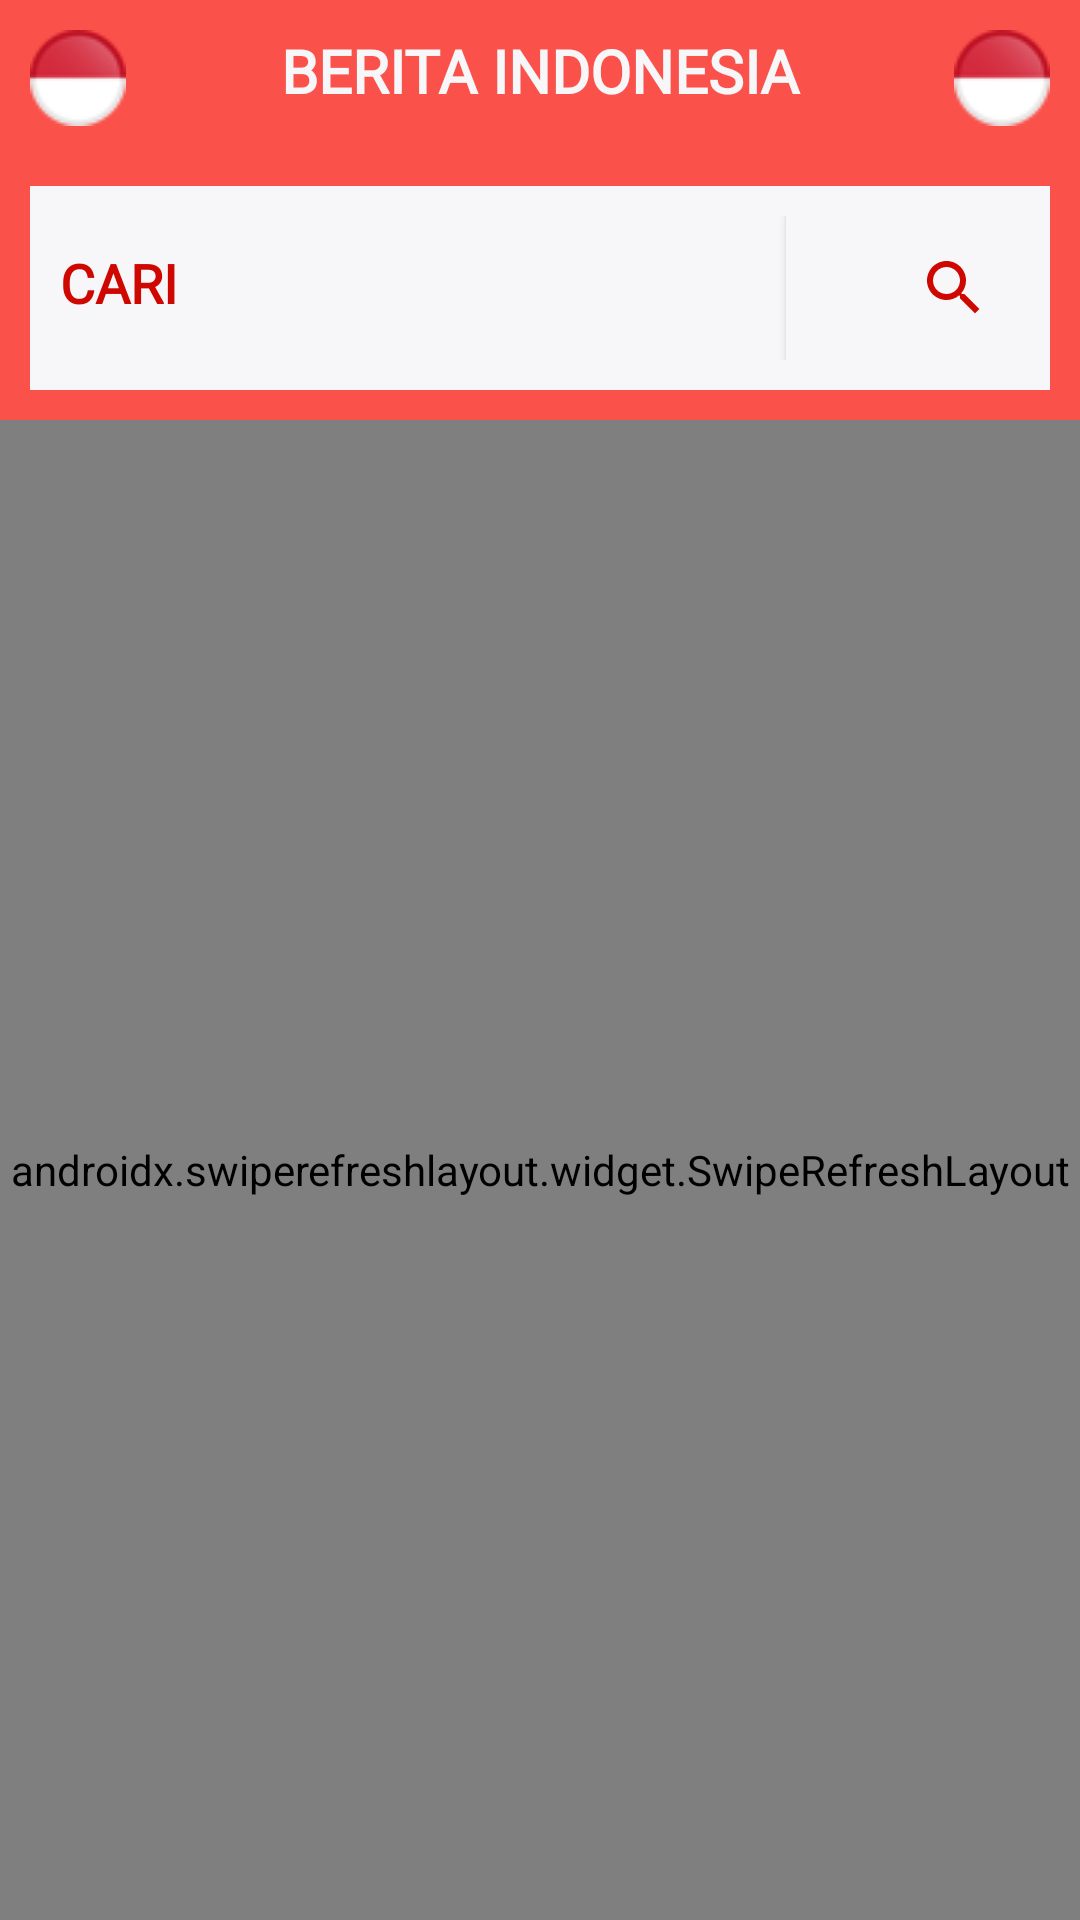

Android layout source for this screen:
<!-- AndroidManifest.xml: activity theme Theme.Design.NoActionBar -->
<!-- res/layout/activity_main.xml -->
<?xml version="1.0" encoding="utf-8"?>
<LinearLayout xmlns:android="http://schemas.android.com/apk/res/android"
xmlns:app="http://schemas.android.com/apk/res-auto"
xmlns:tools="http://schemas.android.com/tools"
android:layout_width="match_parent"
android:layout_height="match_parent"
android:background="@color/lightred"
android:orientation="vertical"
tools:context=".Main.MainActivity">

    <TextView
    android:layout_width="match_parent"
    android:layout_height="wrap_content"
    android:background="@color/lightred"
    android:padding="10dp"
    android:text="BERITA INDONESIA"
        android:drawableLeft="@drawable/indonesiabuttonflag32"
        android:drawableRight="@drawable/indonesiabuttonflag32"
    android:fontFamily="@font/paytone_one"
    android:textAlignment="center"
    android:textColor="@color/white"
    android:textSize="20sp"
    android:textStyle="bold" />

<GridLayout
    android:layout_width="match_parent"
    android:layout_height="wrap_content"
    android:background="@color/white"
    android:layout_margin="10dp"
    android:paddingTop="10dp"
    android:paddingBottom="10dp"
    android:columnCount="2"
    android:rowCount="2">

    <EditText
        android:id="@+id/edtQuery"
        android:layout_width="wrap_content"
        android:layout_height="wrap_content"
        android:layout_row="0"
        android:layout_column="0"
        android:layout_columnWeight="1"
        android:background="@color/white"
        android:ems="10"
        android:fontFamily="@font/paytone_one"
        android:hint="CARI"
        android:inputType="textPersonName"
        android:padding="10dp"
        android:textColor="@color/red"
        android:textColorHint="@color/red"
        android:textStyle="bold" />

    <Button
        android:id="@+id/btnSearch"
        android:layout_width="wrap_content"
        android:layout_height="wrap_content"
        android:layout_row="0"
        android:layout_column="1"
        android:background="@color/white"
        android:drawableRight="@drawable/ic_search_red_24dp"
        android:paddingRight="20dp" />

</GridLayout>

<androidx.swiperefreshlayout.widget.SwipeRefreshLayout

    android:id="@+id/swipeRefresh"
    android:layout_width="match_parent"
    android:layout_height="match_parent">
    <androidx.recyclerview.widget.RecyclerView
        android:id="@+id/rvBerita"
        android:layout_width="match_parent"
        android:layout_height="match_parent"
        android:background="@color/lightred"
        android:layout_marginTop="5dp" />

</androidx.swiperefreshlayout.widget.SwipeRefreshLayout>
</LinearLayout>
<!-- resources referenced by this layout -->
<resources>
  <color name="lightred">#fa514a</color>
  <color name="red">#CE0700</color>
  <color name="white">#f7f6f9</color>
  <!-- drawable ic_search_red_24dp (drawable) -->
  <vector android:height="24dp" android:tint="#CE0700"
      android:viewportHeight="24.0" android:viewportWidth="24.0"
      android:width="24dp" xmlns:android="http://schemas.android.com/apk/res/android">
      <path android:fillColor="#FF000000" android:pathData="M15.5,14h-0.79l-0.28,-0.27C15.41,12.59 16,11.11 16,9.5 16,5.91 13.09,3 9.5,3S3,5.91 3,9.5 5.91,16 9.5,16c1.61,0 3.09,-0.59 4.23,-1.57l0.27,0.28v0.79l5,4.99L20.49,19l-4.99,-5zM9.5,14C7.01,14 5,11.99 5,9.5S7.01,5 9.5,5 14,7.01 14,9.5 11.99,14 9.5,14z"/>
  </vector>
  <!-- drawable indonesiabuttonflag32: png bitmap (drawable, 2162 bytes) -->
</resources>
